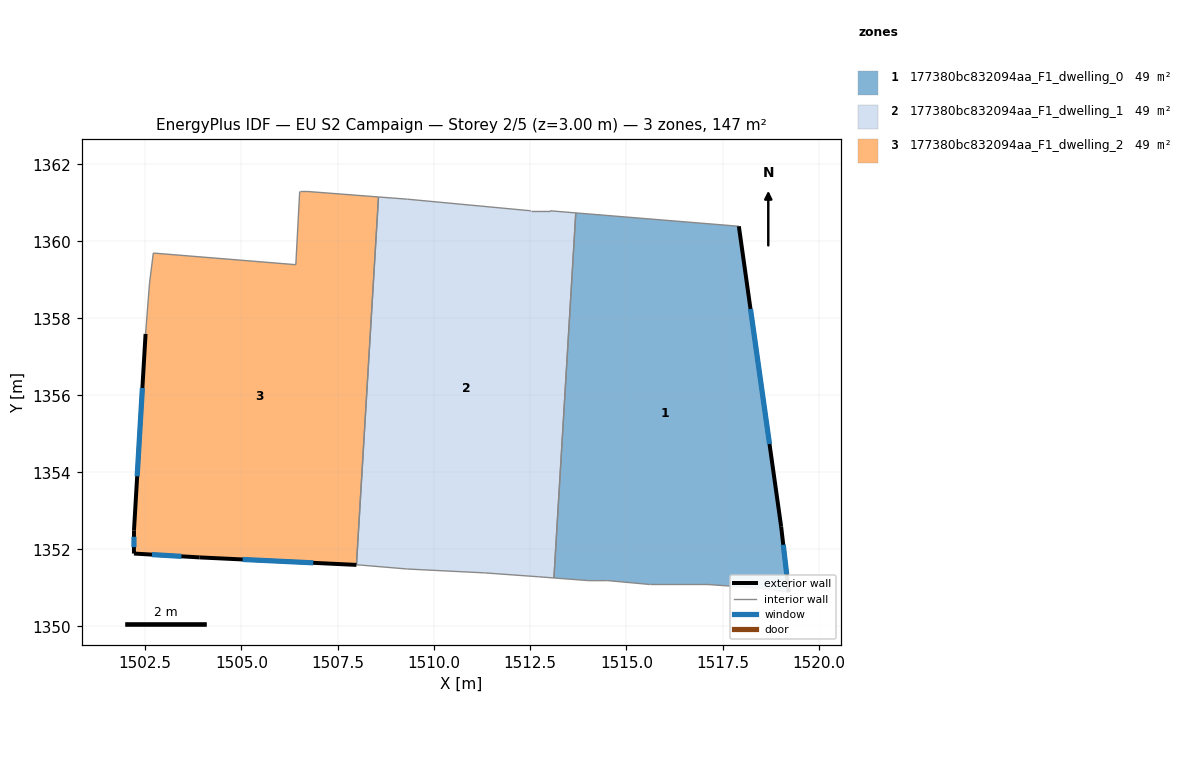
=== STOREY PLAN SPEC (per zone: floor XY polygon, exterior-wall plan segments, windows/doors) ===
zone 1: 177380bc832094aa_F1_dwelling_0  (49.0 m²)
  floor: (1517.92, 1360.39) (1519.02, 1352.59) (1519.22, 1350.89) (1518.52, 1350.99) (1517.12, 1351.09) (1515.61, 1351.09) (1514.51, 1351.19) (1514.21, 1351.19) (1514.01, 1351.19) (1513.12, 1351.26) (1513.68, 1360.74)
  exterior wall: (1519.22, 1350.89) – (1519.02, 1352.59)  [1.7 m]
    window: (1519.16, 1351.35) – (1519.07, 1352.12)  [1.0 m²]
  exterior wall: (1519.02, 1352.59) – (1517.92, 1360.39)  [7.9 m]
    window: (1518.72, 1354.74) – (1518.22, 1358.24)  [4.8 m²]
  interior walls: 9
zone 2: 177380bc832094aa_F1_dwelling_1  (49.0 m²)
  floor: (1513.68, 1360.74) (1513.12, 1351.26) (1512.71, 1351.29) (1511.31, 1351.39) (1509.31, 1351.49) (1508.11, 1351.59) (1507.99, 1351.60) (1508.56, 1361.15) (1509.31, 1361.10) (1512.52, 1360.79) (1513.02, 1360.79)
  interior walls: 11
zone 3: 177380bc832094aa_F1_dwelling_2  (49.0 m²)
  floor: (1508.56, 1361.15) (1507.99, 1351.60) (1503.91, 1351.79) (1502.21, 1351.89) (1502.21, 1352.49) (1502.51, 1357.60) (1502.61, 1358.90) (1502.71, 1359.70) (1506.41, 1359.39) (1506.51, 1361.30) (1506.71, 1361.30)
  exterior wall: (1502.21, 1351.89) – (1503.91, 1351.79)  [1.7 m]
    window: (1502.67, 1351.86) – (1503.44, 1351.82)  [1.0 m²]
  exterior wall: (1502.21, 1352.49) – (1502.21, 1351.89)  [0.6 m]
    window: (1502.21, 1352.33) – (1502.21, 1352.06)  [0.4 m²]
  exterior wall: (1502.51, 1357.60) – (1502.21, 1352.49)  [5.1 m]
    window: (1502.43, 1356.19) – (1502.29, 1353.90)  [3.1 m²]
  exterior wall: (1503.91, 1351.79) – (1507.99, 1351.60)  [4.1 m]
    window: (1505.03, 1351.74) – (1506.86, 1351.65)  [2.5 m²]
  interior walls: 7

=== DERIVED (storey summary) ===
Building: EU S2 Campaign
Storey: 2 of 5  (floor level z = 3.00 m)
Storey gross floor area: 146.9 m²
Zones on this storey: 3
  - 177380bc832094aa_F1_dwelling_0: floor 49.0 m²; exterior wall 9.6 m (28.8 m²); 2 window(s) 5.8 m²; WWR 20.2%
  - 177380bc832094aa_F1_dwelling_1: floor 49.0 m²
  - 177380bc832094aa_F1_dwelling_2: floor 49.0 m²; exterior wall 11.5 m (34.5 m²); 4 window(s) 7.0 m²; WWR 20.2%
Zone adjacency (shared interzone walls):
  - 177380bc832094aa_F1_dwelling_0 ↔ 177380bc832094aa_F1_dwelling_1
  - 177380bc832094aa_F1_dwelling_1 ↔ 177380bc832094aa_F1_dwelling_2